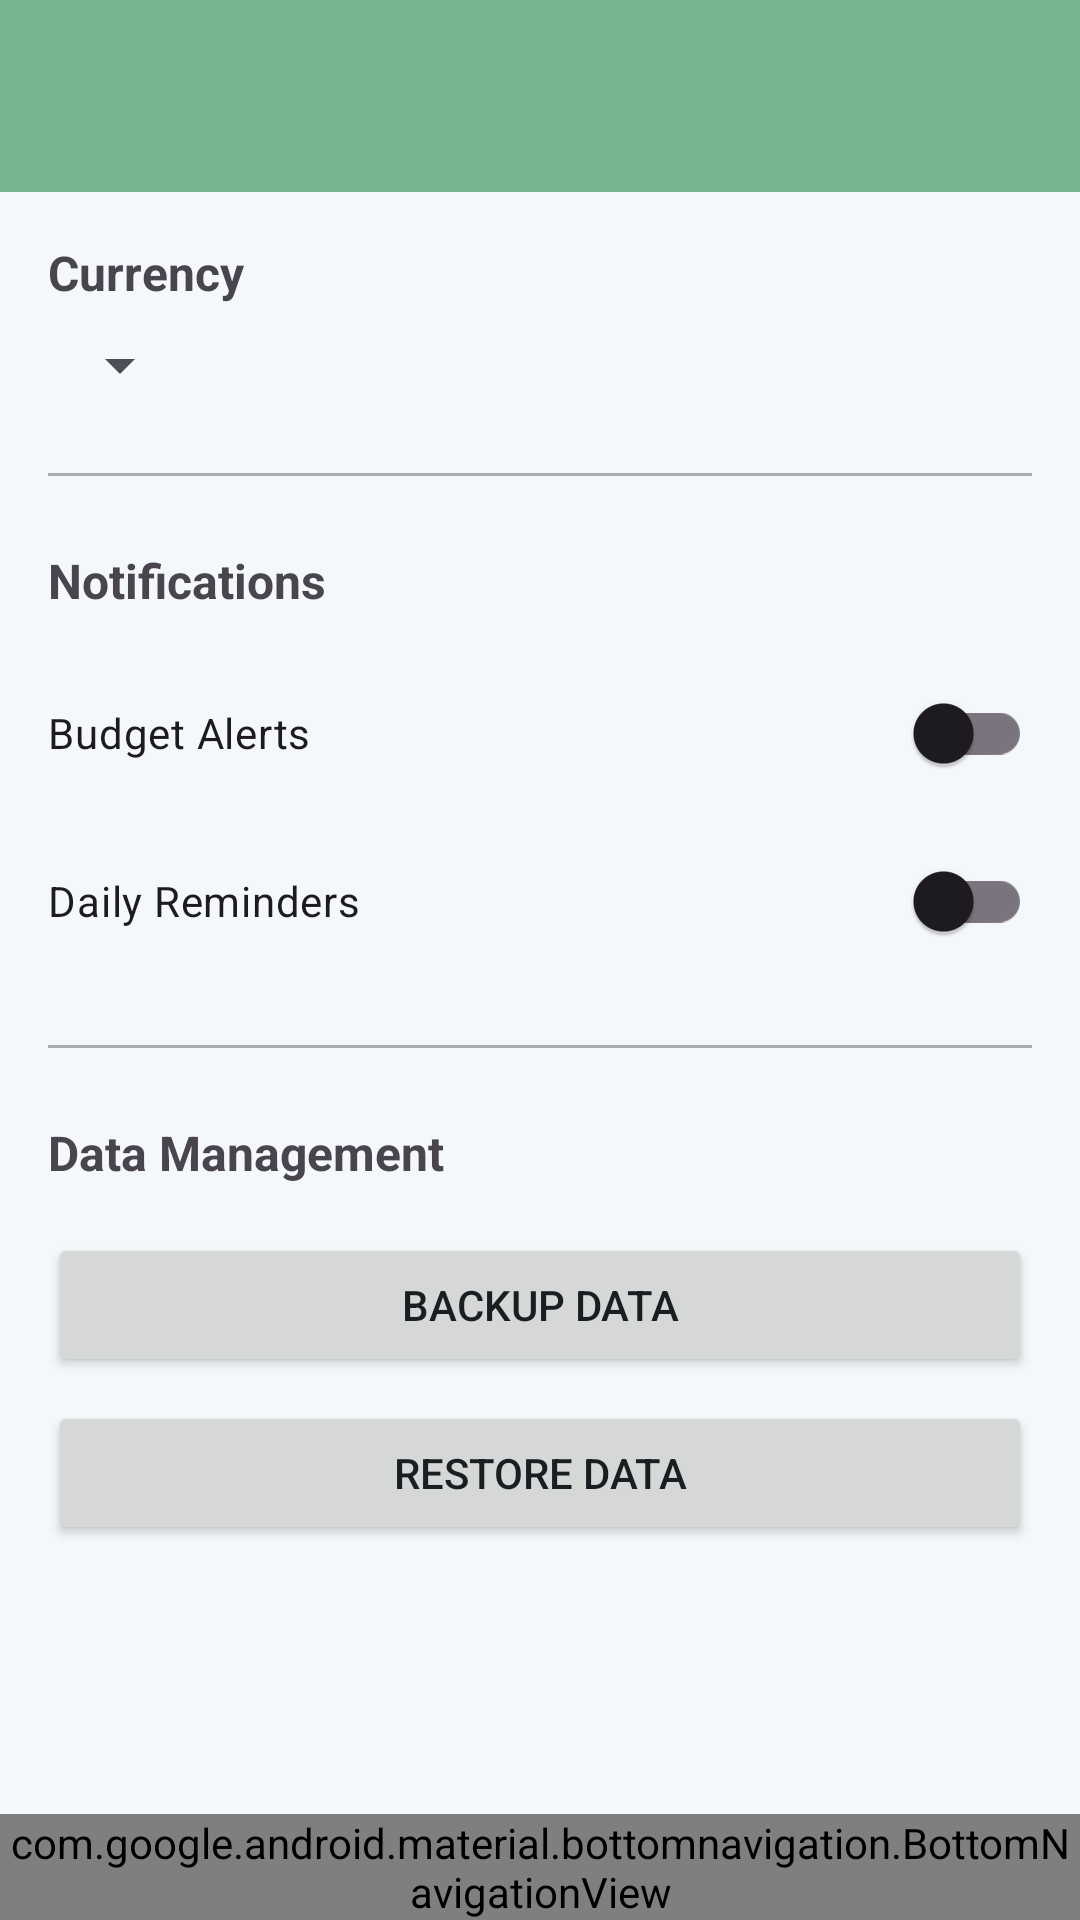

Reconstruct the res/layout file that produces this screen, plus the resources it refers to.
<!-- AndroidManifest.xml: application theme Theme.CashBuddy -->
<!-- res/layout/activity_settings.xml -->
<?xml version="1.0" encoding="utf-8"?>
<androidx.constraintlayout.widget.ConstraintLayout xmlns:android="http://schemas.android.com/apk/res/android"
    xmlns:app="http://schemas.android.com/apk/res-auto"
    android:layout_width="match_parent"
    android:layout_height="match_parent">

    <androidx.appcompat.widget.Toolbar
        android:id="@+id/toolbar"
        android:layout_width="match_parent"
        android:layout_height="?attr/actionBarSize"
        android:background="@color/primary"
        android:elevation="4dp"
        android:theme="@style/ThemeOverlay.AppCompat.Dark.ActionBar"
        app:layout_constraintTop_toTopOf="parent"
        app:popupTheme="@style/ThemeOverlay.AppCompat.Light" />

    <androidx.core.widget.NestedScrollView
        android:layout_width="match_parent"
        android:layout_height="0dp"
        android:fillViewport="true"
        app:layout_constraintBottom_toTopOf="@+id/bottom_navigation"
        app:layout_constraintTop_toBottomOf="@+id/toolbar">

        <androidx.constraintlayout.widget.ConstraintLayout
            android:layout_width="match_parent"
            android:layout_height="match_parent"
            android:padding="16dp">

            <TextView
                android:id="@+id/tv_currency_title"
                android:layout_width="wrap_content"
                android:layout_height="wrap_content"
                android:text="@string/currency"
                android:textSize="16sp"
                android:textStyle="bold"
                app:layout_constraintStart_toStartOf="parent"
                app:layout_constraintTop_toTopOf="parent" />

            <Spinner
                android:id="@+id/spinner_currency"
                android:layout_width="wrap_content"
                android:layout_height="wrap_content"
                android:layout_marginTop="8dp"
                app:layout_constraintStart_toStartOf="parent"
                app:layout_constraintTop_toBottomOf="@+id/tv_currency_title" />

            <View
                android:id="@+id/divider1"
                android:layout_width="match_parent"
                android:layout_height="1dp"
                android:layout_marginTop="24dp"
                android:background="@android:color/darker_gray"
                app:layout_constraintTop_toBottomOf="@+id/spinner_currency" />

            <TextView
                android:id="@+id/tv_notifications_title"
                android:layout_width="wrap_content"
                android:layout_height="wrap_content"
                android:layout_marginTop="24dp"
                android:text="@string/notifications"
                android:textSize="16sp"
                android:textStyle="bold"
                app:layout_constraintStart_toStartOf="parent"
                app:layout_constraintTop_toBottomOf="@+id/divider1" />

            <androidx.appcompat.widget.SwitchCompat
                android:id="@+id/switch_budget_alerts"
                android:layout_width="match_parent"
                android:layout_height="wrap_content"
                android:layout_marginTop="16dp"
                android:text="@string/budget_alerts"
                app:layout_constraintTop_toBottomOf="@+id/tv_notifications_title" />

            <androidx.appcompat.widget.SwitchCompat
                android:id="@+id/switch_daily_reminders"
                android:layout_width="match_parent"
                android:layout_height="wrap_content"
                android:layout_marginTop="8dp"
                android:text="@string/daily_reminders"
                app:layout_constraintTop_toBottomOf="@+id/switch_budget_alerts" />

            <View
                android:id="@+id/divider2"
                android:layout_width="match_parent"
                android:layout_height="1dp"
                android:layout_marginTop="24dp"
                android:background="@android:color/darker_gray"
                app:layout_constraintTop_toBottomOf="@+id/switch_daily_reminders" />

            <TextView
                android:id="@+id/tv_data_title"
                android:layout_width="wrap_content"
                android:layout_height="wrap_content"
                android:layout_marginTop="24dp"
                android:text="@string/data_management"
                android:textSize="16sp"
                android:textStyle="bold"
                app:layout_constraintStart_toStartOf="parent"
                app:layout_constraintTop_toBottomOf="@+id/divider2" />

            <Button
                android:id="@+id/btn_backup_data"
                android:layout_width="match_parent"
                android:layout_height="wrap_content"
                android:layout_marginTop="16dp"
                android:text="@string/backup_data"
                app:layout_constraintTop_toBottomOf="@+id/tv_data_title" />

            <Button
                android:id="@+id/btn_restore_data"
                android:layout_width="match_parent"
                android:layout_height="wrap_content"
                android:layout_marginTop="8dp"
                android:text="@string/restore_data"
                app:layout_constraintTop_toBottomOf="@+id/btn_backup_data" />

        </androidx.constraintlayout.widget.ConstraintLayout>
    </androidx.core.widget.NestedScrollView>

    <com.google.android.material.bottomnavigation.BottomNavigationView
        android:id="@+id/bottom_navigation"
        android:layout_width="match_parent"
        android:layout_height="wrap_content"
        android:layout_gravity="bottom"
        android:background="@color/white"
        app:layout_constraintBottom_toBottomOf="parent"
        app:layout_constraintEnd_toEndOf="parent"
        app:layout_constraintStart_toStartOf="parent"
        app:itemIconTint="@color/primary"
        app:itemTextColor="@color/primary"
        app:layout_behavior="com.google.android.material.behavior.HideBottomViewOnScrollBehavior"
        app:menu="@menu/bottom_navigation_menu" />

</androidx.constraintlayout.widget.ConstraintLayout>
<!-- resources referenced by this layout -->
<resources>
  <color name="primary">#78b48e</color>
  <color name="white">#FFFFFF</color>
  <string name="backup_data">Backup Data</string>
  <string name="budget_alerts">Budget Alerts</string>
  <string name="currency">Currency</string>
  <string name="daily_reminders">Daily Reminders</string>
  <string name="data_management">Data Management</string>
  <string name="notifications">Notifications</string>
  <string name="restore_data">Restore Data</string>
  <style name="Theme.CashBuddy" parent="Base.Theme.CashBuddy" />
  <style name="Base.Theme.CashBuddy" parent="Theme.Material3.DayNight.NoActionBar">
          <item name="colorPrimary">@color/primary</item>
          <item name="colorPrimaryDark">@color/primary_dark</item>
          <item name="colorAccent">@color/accent</item>
          <item name="android:textColorPrimary">@color/text_primary</item>
          <item name="android:textColorSecondary">@color/text_secondary</item>
          <item name="android:windowBackground">@color/background</item>
          
          <item name="windowActionBar">false</item>
          <item name="windowNoTitle">true</item>
      </style>
  <color name="primary_dark">#5a8a6b</color>
  <color name="accent">#F2994A</color>
  <color name="text_primary">#1A1D21</color>
  <color name="text_secondary">#4A4F55</color>
  <color name="background">#F5F8FA</color>
</resources>
